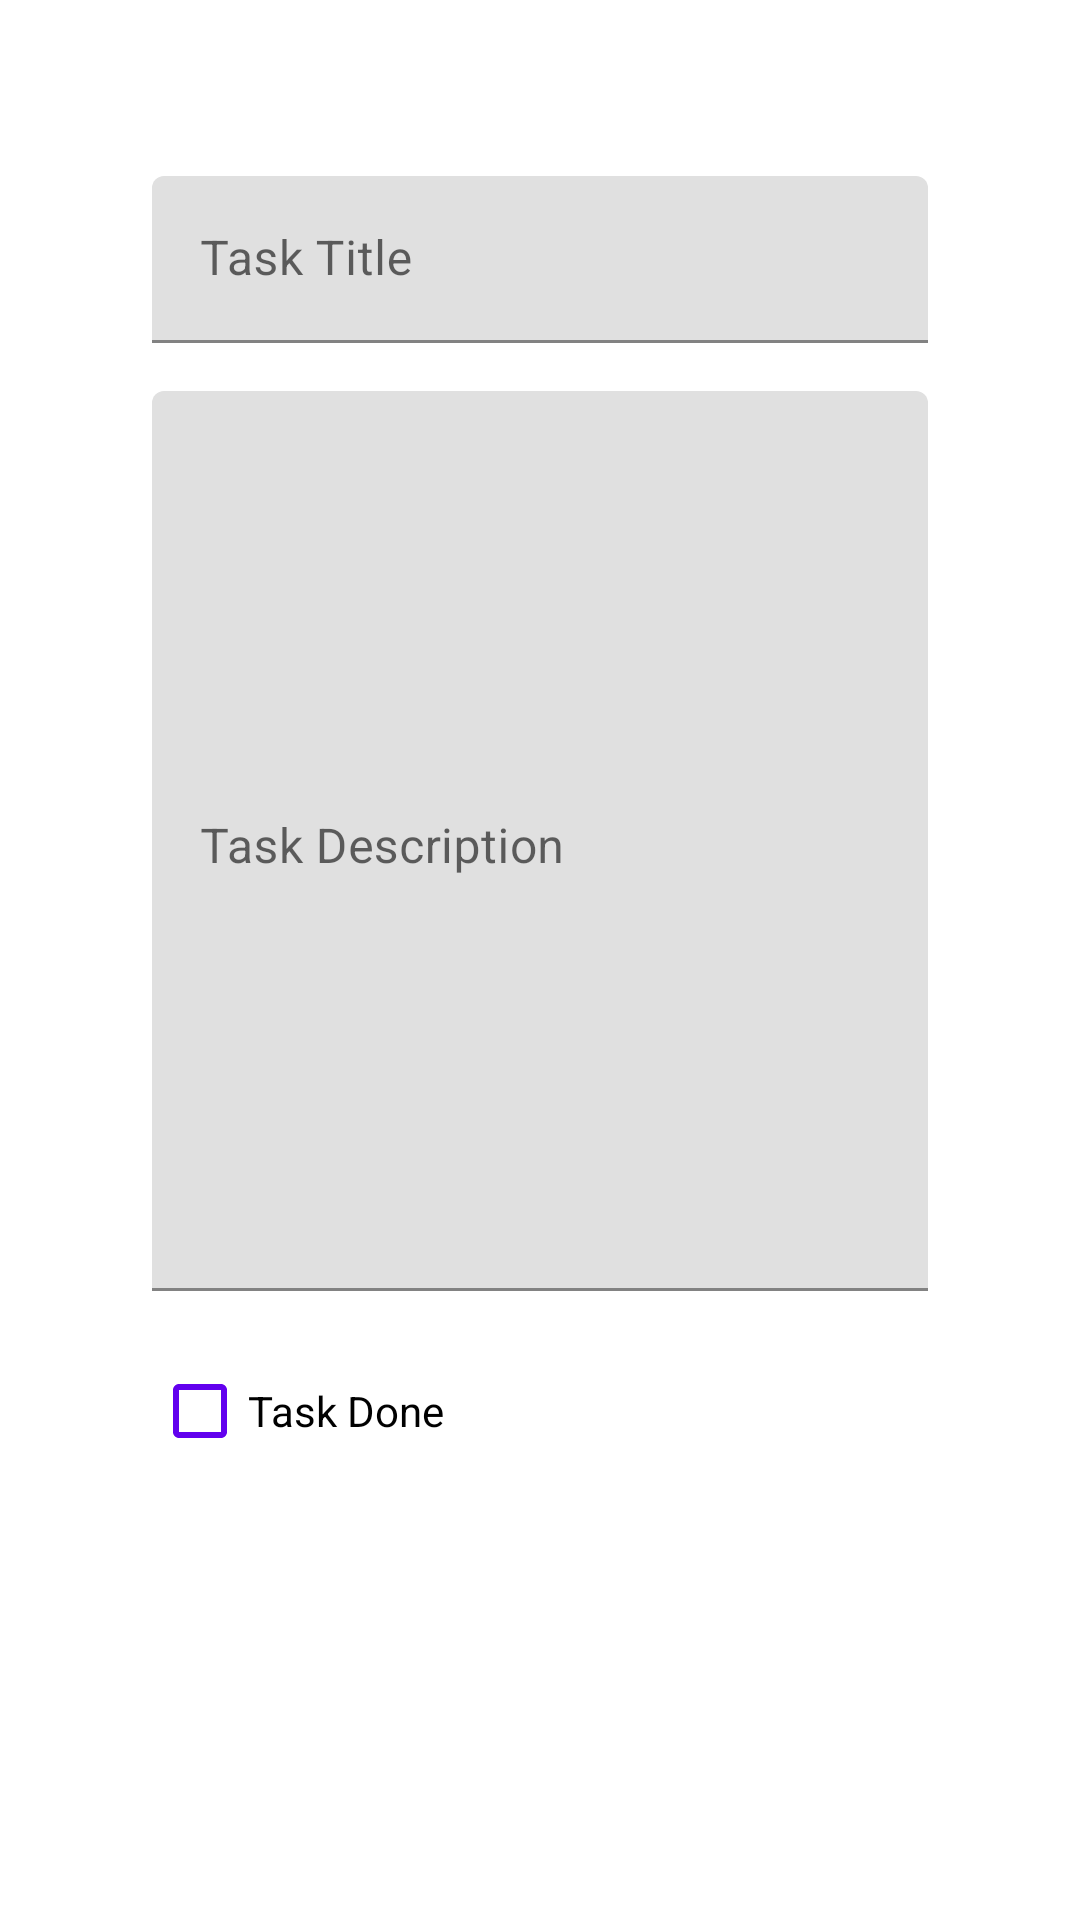

Reconstruct the res/layout file that produces this screen, plus the resources it refers to.
<!-- AndroidManifest.xml: application theme Theme.KotlinToDoPractice -->
<!-- res/layout/fragment_to_do_dialog.xml -->
<?xml version="1.0" encoding="utf-8"?>

<com.google.android.material.card.MaterialCardView xmlns:android="http://schemas.android.com/apk/res/android"
    xmlns:app="http://schemas.android.com/apk/res-auto"
    xmlns:tools="http://schemas.android.com/tools"
    android:layout_width="400dp"
    android:layout_height="wrap_content"
    tools:context=".fragments.ToDoDialogFragment"
    app:cardElevation="0dp">

    <androidx.constraintlayout.widget.ConstraintLayout
        android:layout_width="match_parent"
        android:layout_height="wrap_content">

        <ImageView
            android:id="@+id/todoClose"
            android:layout_width="25dp"
            android:layout_height="25dp"
            android:layout_marginTop="12dp"
            android:src="@drawable/ic_baseline_close_24"
            app:layout_constraintEnd_toEndOf="parent"
            app:layout_constraintTop_toTopOf="parent" />

        <com.google.android.material.card.MaterialCardView
            android:id="@+id/cardView1"
            android:layout_width="300dp"
            android:layout_height="wrap_content"
            android:layout_marginHorizontal="16dp"
            app:cardCornerRadius="8dp"
            app:cardElevation="0dp"
            app:cardUseCompatPadding="true"
            app:layout_constraintEnd_toEndOf="parent"
            app:layout_constraintHorizontal_bias="0.5"
            app:layout_constraintStart_toStartOf="parent"
            app:layout_constraintTop_toBottomOf="@+id/todoClose">

            <LinearLayout
                android:layout_width="match_parent"
                android:layout_height="wrap_content"
                android:orientation="vertical"
                android:padding="16dp">

                <com.google.android.material.textfield.TextInputLayout
                    android:layout_width="match_parent"
                    android:layout_height="wrap_content"
                    android:hint="@string/task_title">

                    <com.google.android.material.textfield.TextInputEditText
                        android:id="@+id/taskTitleEt"
                        android:layout_width="match_parent"
                        android:layout_height="wrap_content"
                        android:inputType="text"/>
                </com.google.android.material.textfield.TextInputLayout>

                <com.google.android.material.textfield.TextInputLayout
                    android:layout_width="match_parent"
                    android:layout_height="300dp"
                    android:layout_marginTop="16dp"
                    android:hint="@string/task_description">

                    <com.google.android.material.textfield.TextInputEditText
                        android:id="@+id/taskDescriptionEt"
                        android:layout_width="match_parent"
                        android:layout_height="300dp"
                        android:inputType="textMultiLine"
                        android:gravity="top"/>
                </com.google.android.material.textfield.TextInputLayout>

                <CheckBox
                    android:id="@+id/taskDoneCb"
                    android:layout_width="wrap_content"
                    android:layout_height="wrap_content"
                    android:layout_marginTop="16dp"
                    android:text="@string/task_done"/>
            </LinearLayout>

        </com.google.android.material.card.MaterialCardView>

        <ImageView
            android:id="@+id/todoNextBtn"
            android:layout_width="50dp"
            android:layout_height="50dp"
            android:src="@drawable/btn"
            android:layout_marginTop="12dp"
            android:layout_marginBottom="12dp"
            app:layout_constraintTop_toBottomOf="@+id/cardView1"
            app:layout_constraintEnd_toEndOf="@+id/cardView1"
            app:layout_constraintBottom_toBottomOf="parent"/>
    </androidx.constraintlayout.widget.ConstraintLayout>

</com.google.android.material.card.MaterialCardView>
<!-- resources referenced by this layout -->
<resources>
  <string name="task_description">Task Description</string>
  <string name="task_done">Task Done</string>
  <string name="task_title">Task Title</string>
  <style name="Theme.KotlinToDoPractice" parent="Theme.MaterialComponents.DayNight.NoActionBar">
          
          <item name="colorPrimary">@color/purple_500</item>
          <item name="colorPrimaryVariant">@color/purple_700</item>
          <item name="colorOnPrimary">@color/white</item>
          
          <item name="colorSecondary">@color/teal_200</item>
          <item name="colorSecondaryVariant">@color/teal_700</item>
          <item name="colorOnSecondary">@color/black</item>
          
  
          <item name="colorSurface">@color/surface</item>
          <item name="colorError">@color/error</item>
          
          <item name="android:statusBarColor" tools:targetApi="l">@color/purple_700</item>
          
          <item name="android:textColorPrimary">@color/primaryText</item>
          <item name="android:textColorSecondary">@color/secondaryText</item>
      </style>
  <color name="purple_500">#6200EE</color>
  <color name="purple_700">#3700B3</color>
  <color name="white">#FFFFFF</color>
  <color name="teal_200">#03DAC5</color>
  <color name="teal_700">#018786</color>
  <color name="black">#000000</color>
  <color name="surface">#FFFFFF</color>
  <color name="error">#B00020</color>
  <color name="primaryText">#000000</color>
  <color name="secondaryText">#6200EE</color>
</resources>
